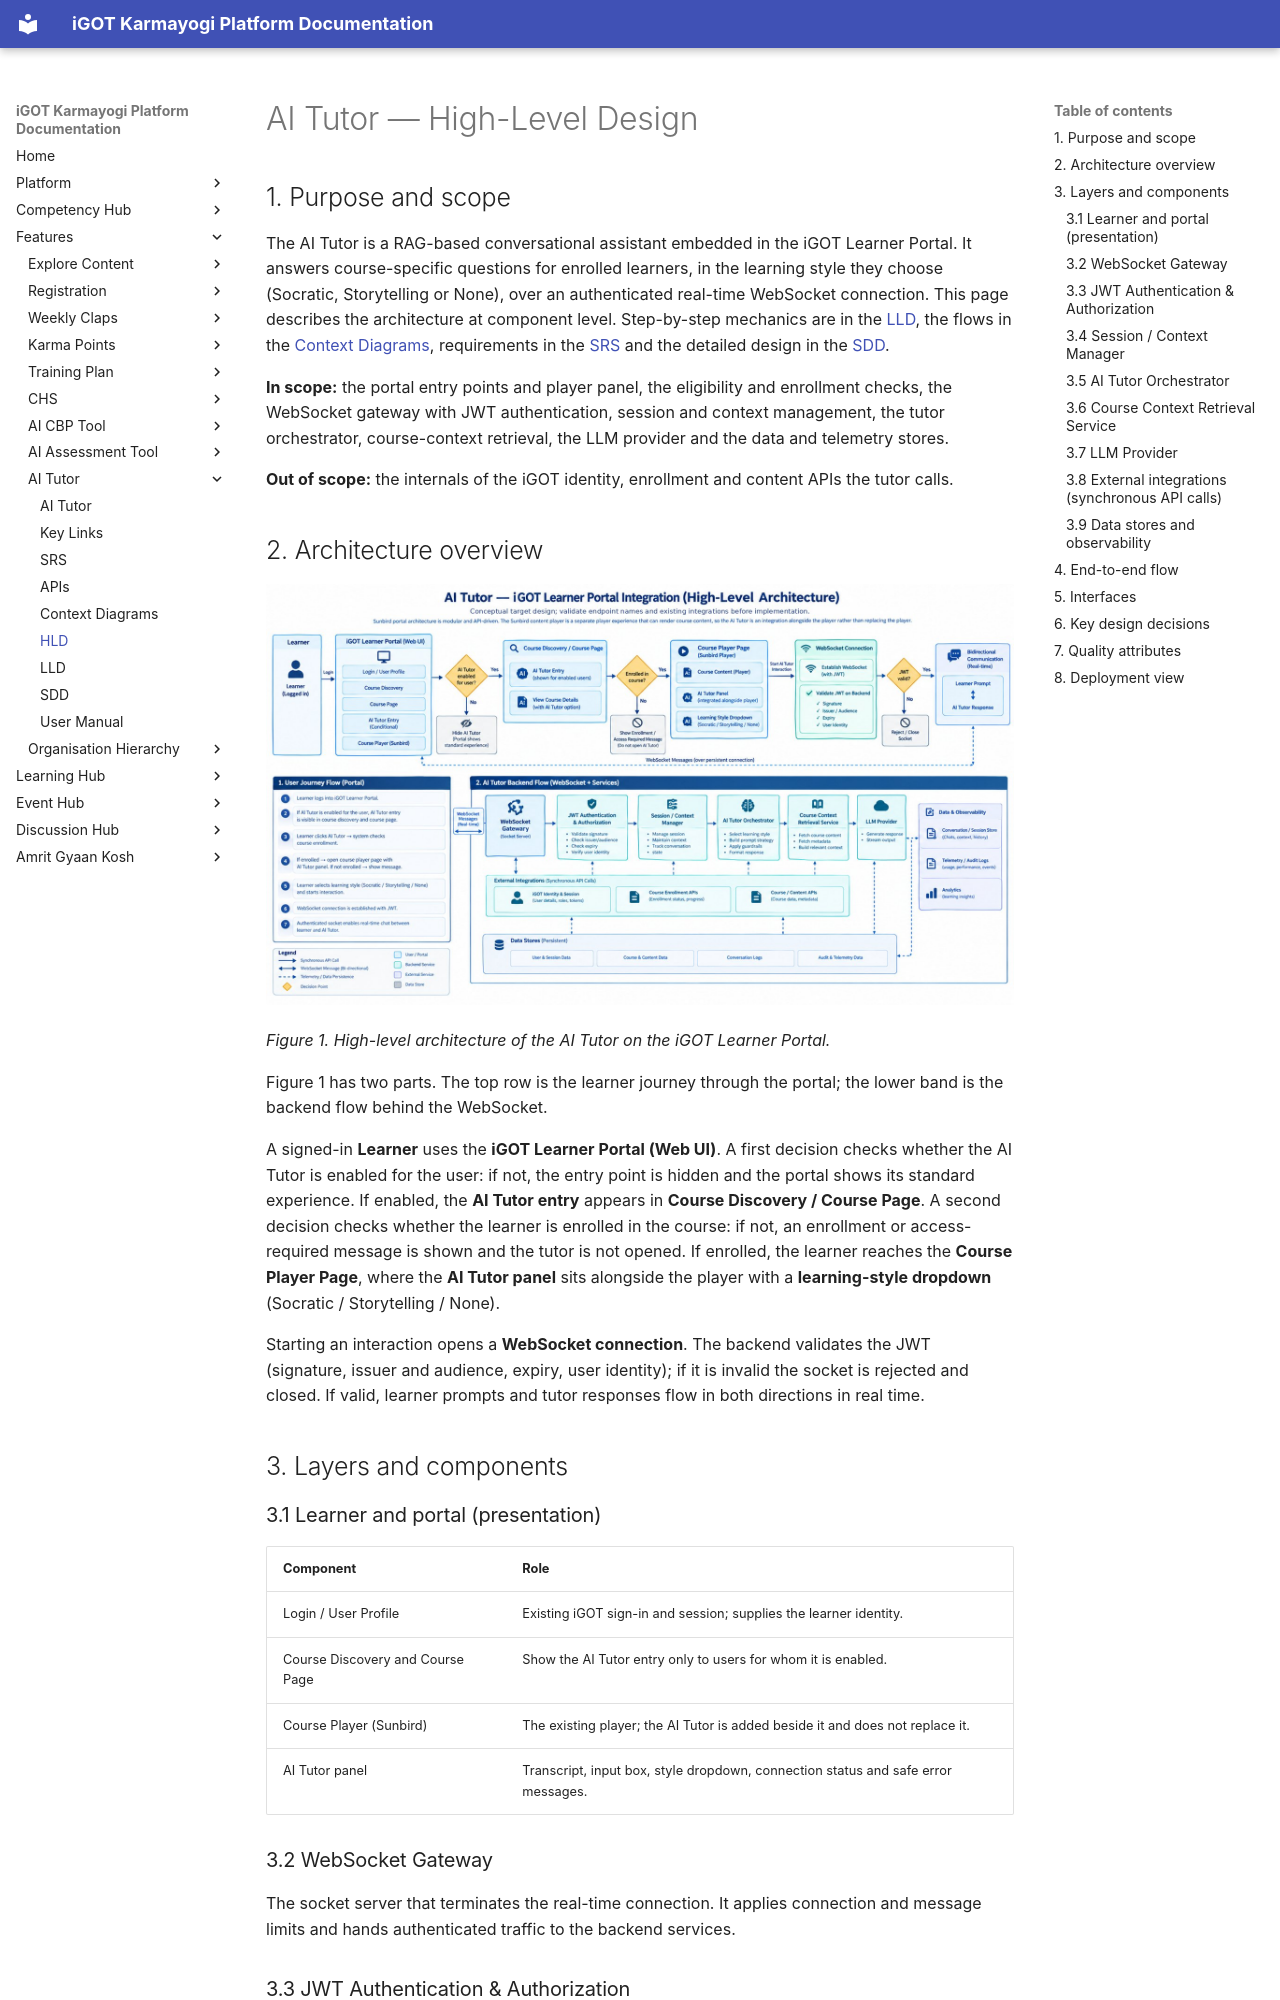

repository: KB-iGOT/igot-docs · page: learning-hub/ai-tutor/hld/index.html · generator: mkdocs

# AI Tutor — High-Level Design

## 1. Purpose and scope

The AI Tutor is a RAG-based conversational assistant embedded in the iGOT Learner Portal. It answers course-specific questions for enrolled learners, in the learning style they choose (Socratic, Storytelling or None), over an authenticated real-time WebSocket connection. This page describes the architecture at component level. Step-by-step mechanics are in the [LLD](lld.md), the flows in the [Context Diagrams](context-diagram.md), requirements in the [SRS](srs.md) and the detailed design in the [SDD](sdd.md).

**In scope:** the portal entry points and player panel, the eligibility and enrollment checks, the WebSocket gateway with JWT authentication, session and context management, the tutor orchestrator, course-context retrieval, the LLM provider and the data and telemetry stores.

**Out of scope:** the internals of the iGOT identity, enrollment and content APIs the tutor calls.

## 2. Architecture overview

![Figure 1: AI Tutor high-level architecture](images/hld-architecture.jpg)

*Figure 1. High-level architecture of the AI Tutor on the iGOT Learner Portal.*

Figure 1 has two parts. The top row is the learner journey through the portal; the lower band is the backend flow behind the WebSocket.

A signed-in **Learner** uses the **iGOT Learner Portal (Web UI)**. A first decision checks whether the AI Tutor is enabled for the user: if not, the entry point is hidden and the portal shows its standard experience. If enabled, the **AI Tutor entry** appears in **Course Discovery / Course Page**. A second decision checks whether the learner is enrolled in the course: if not, an enrollment or access-required message is shown and the tutor is not opened. If enrolled, the learner reaches the **Course Player Page**, where the **AI Tutor panel** sits alongside the player with a **learning-style dropdown** (Socratic / Storytelling / None).

Starting an interaction opens a **WebSocket connection**. The backend validates the JWT (signature, issuer and audience, expiry, user identity); if it is invalid the socket is rejected and closed. If valid, learner prompts and tutor responses flow in both directions in real time.

## 3. Layers and components

### 3.1 Learner and portal (presentation)

| Component | Role |
|---|---|
| Login / User Profile | Existing iGOT sign-in and session; supplies the learner identity. |
| Course Discovery and Course Page | Show the AI Tutor entry only to users for whom it is enabled. |
| Course Player (Sunbird) | The existing player; the AI Tutor is added beside it and does not replace it. |
| AI Tutor panel | Transcript, input box, style dropdown, connection status and safe error messages. |

### 3.2 WebSocket Gateway

The socket server that terminates the real-time connection. It applies connection and message limits and hands authenticated traffic to the backend services.
